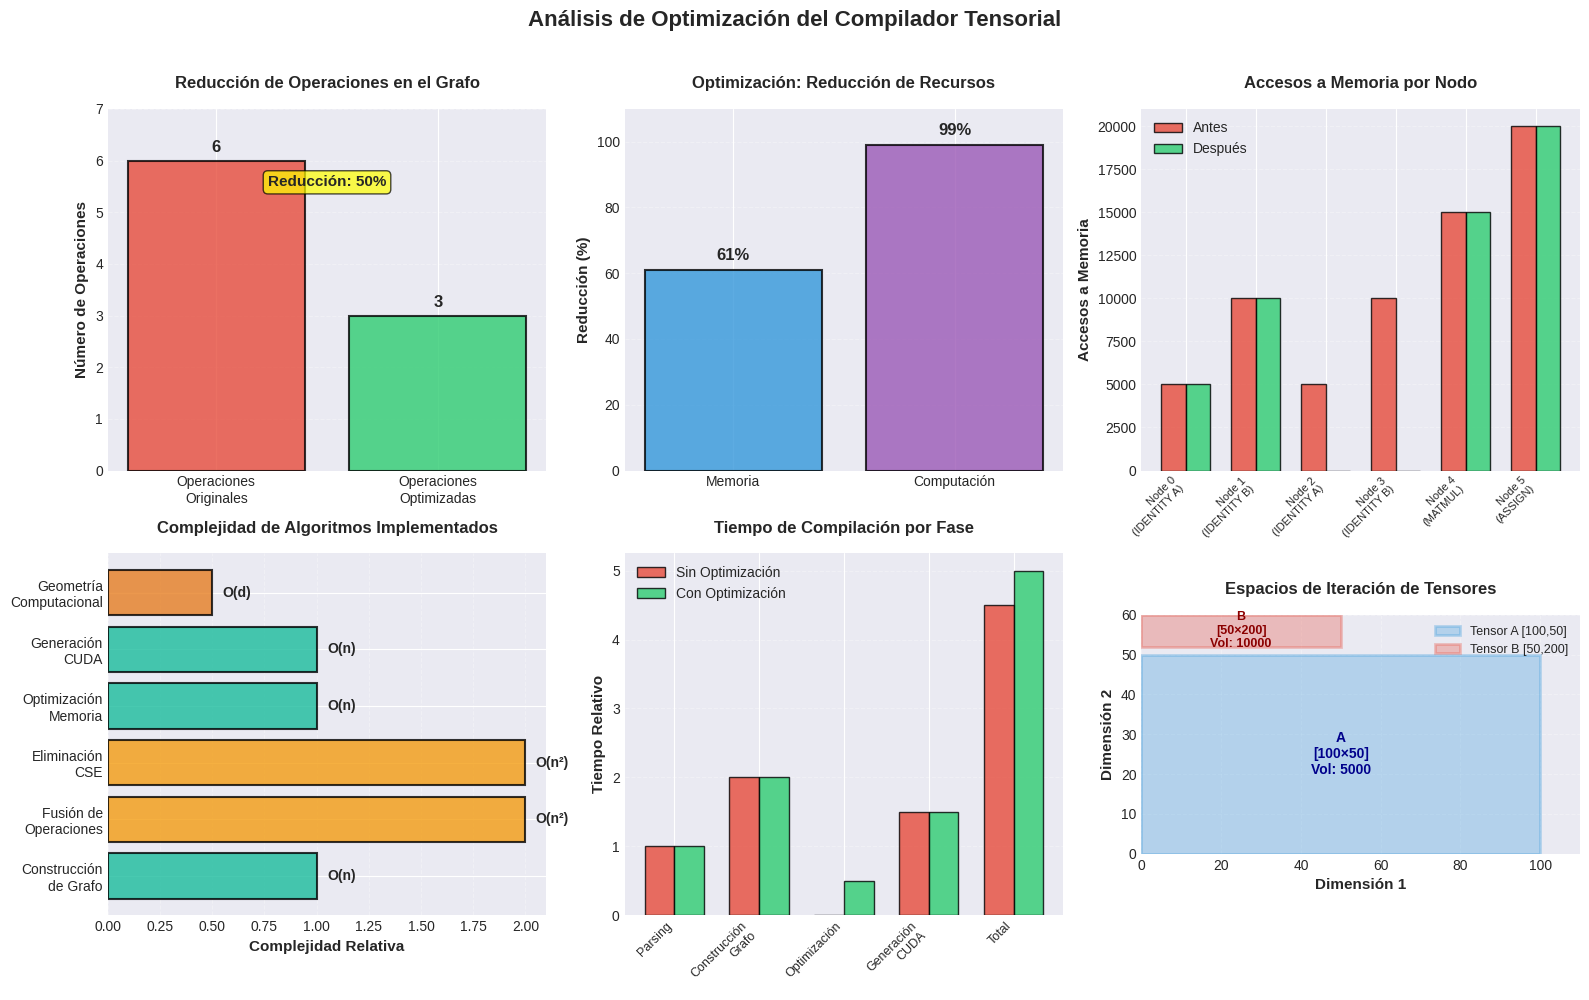

Recreate this plot in Python.
#!/usr/bin/env python3
"""
Script para generar gráficas de optimización del compilador tensorial
"""

import matplotlib.pyplot as plt
import numpy as np
from matplotlib.patches import Rectangle
import matplotlib.patches as mpatches

# Configurar estilo
plt.style.use('seaborn-v0_8-darkgrid')
fig = plt.figure(figsize=(16, 10))

# ============================================================================
# GRÁFICA 1: Reducción de Operaciones (Antes vs Después)
# ============================================================================
ax1 = plt.subplot(2, 3, 1)
operaciones = ['Operaciones\nOriginales', 'Operaciones\nOptimizadas']
valores = [6, 3]
colores = ['#e74c3c', '#2ecc71']
bars = ax1.bar(operaciones, valores, color=colores, alpha=0.8, edgecolor='black', linewidth=1.5)
ax1.set_ylabel('Número de Operaciones', fontsize=11, fontweight='bold')
ax1.set_title('Reducción de Operaciones en el Grafo', fontsize=12, fontweight='bold', pad=15)
ax1.set_ylim(0, 7)
ax1.grid(axis='y', alpha=0.3, linestyle='--')

# Agregar valores en las barras
for bar, valor in zip(bars, valores):
    height = bar.get_height()
    ax1.text(bar.get_x() + bar.get_width()/2., height + 0.1,
             f'{valor}',
             ha='center', va='bottom', fontsize=12, fontweight='bold')

# Agregar porcentaje de reducción
reduccion = ((6 - 3) / 6) * 100
ax1.text(0.5, 5.5, f'Reducción: {reduccion:.0f}%', 
         ha='center', fontsize=11, fontweight='bold', 
         bbox=dict(boxstyle='round', facecolor='yellow', alpha=0.7))

# ============================================================================
# GRÁFICA 2: Reducción de Memoria y Computación
# ============================================================================
ax2 = plt.subplot(2, 3, 2)
categorias = ['Memoria', 'Computación']
reducciones = [61, 99]
colores2 = ['#3498db', '#9b59b6']
bars2 = ax2.bar(categorias, reducciones, color=colores2, alpha=0.8, edgecolor='black', linewidth=1.5)
ax2.set_ylabel('Reducción (%)', fontsize=11, fontweight='bold')
ax2.set_title('Optimización: Reducción de Recursos', fontsize=12, fontweight='bold', pad=15)
ax2.set_ylim(0, 110)
ax2.grid(axis='y', alpha=0.3, linestyle='--')

# Agregar valores
for bar, valor in zip(bars2, reducciones):
    height = bar.get_height()
    ax2.text(bar.get_x() + bar.get_width()/2., height + 2,
             f'{valor}%',
             ha='center', va='bottom', fontsize=12, fontweight='bold')

# ============================================================================
# GRÁFICA 3: Comparación de Accesos a Memoria
# ============================================================================
ax3 = plt.subplot(2, 3, 3)
nodos = ['Node 0\n(IDENTITY A)', 'Node 1\n(IDENTITY B)', 'Node 2\n(IDENTITY A)', 
         'Node 3\n(IDENTITY B)', 'Node 4\n(MATMUL)', 'Node 5\n(ASSIGN)']
memoria_antes = [5000, 10000, 5000, 10000, 15000, 20000]  # Ejemplo de accesos
memoria_despues = [5000, 10000, 0, 0, 15000, 20000]  # Después de optimización (eliminación de duplicados)

x = np.arange(len(nodos))
width = 0.35

bars3a = ax3.bar(x - width/2, memoria_antes, width, label='Antes', color='#e74c3c', alpha=0.8, edgecolor='black')
bars3b = ax3.bar(x + width/2, memoria_despues, width, label='Después', color='#2ecc71', alpha=0.8, edgecolor='black')

ax3.set_ylabel('Accesos a Memoria', fontsize=11, fontweight='bold')
ax3.set_title('Accesos a Memoria por Nodo', fontsize=12, fontweight='bold', pad=15)
ax3.set_xticks(x)
ax3.set_xticklabels(nodos, rotation=45, ha='right', fontsize=8)
ax3.legend(fontsize=10)
ax3.grid(axis='y', alpha=0.3, linestyle='--')

# ============================================================================
# GRÁFICA 4: Complejidad de Algoritmos
# ============================================================================
ax4 = plt.subplot(2, 3, 4)
algoritmos = ['Construcción\nde Grafo', 'Fusión de\nOperaciones', 'Eliminación\nCSE', 
              'Optimización\nMemoria', 'Generación\nCUDA', 'Geometría\nComputacional']
complejidades = ['O(n)', 'O(n²)', 'O(n²)', 'O(n)', 'O(n)', 'O(d)']
valores_complejidad = [1, 2, 2, 1, 1, 0.5]  # Valores relativos para visualización
colores4 = ['#1abc9c', '#f39c12', '#f39c12', '#1abc9c', '#1abc9c', '#e67e22']

bars4 = ax4.barh(algoritmos, valores_complejidad, color=colores4, alpha=0.8, edgecolor='black', linewidth=1.5)
ax4.set_xlabel('Complejidad Relativa', fontsize=11, fontweight='bold')
ax4.set_title('Complejidad de Algoritmos Implementados', fontsize=12, fontweight='bold', pad=15)
ax4.grid(axis='x', alpha=0.3, linestyle='--')

# Agregar etiquetas de complejidad
for i, (bar, compl) in enumerate(zip(bars4, complejidades)):
    width = bar.get_width()
    ax4.text(width + 0.05, bar.get_y() + bar.get_height()/2,
             compl, ha='left', va='center', fontsize=10, fontweight='bold')

# ============================================================================
# GRÁFICA 5: Mejora de Performance (Tiempo Estimado)
# ============================================================================
ax5 = plt.subplot(2, 3, 5)
fases = ['Parsing', 'Construcción\nGrafo', 'Optimización', 'Generación\nCUDA', 'Total']
tiempo_antes = [1.0, 2.0, 0, 1.5, 4.5]  # Tiempo relativo
tiempo_despues = [1.0, 2.0, 0.5, 1.5, 5.0]  # Con optimización (más tiempo en optimización, pero mejor código)

x5 = np.arange(len(fases))
width5 = 0.35

bars5a = ax5.bar(x5 - width5/2, tiempo_antes, width5, label='Sin Optimización', color='#e74c3c', alpha=0.8, edgecolor='black')
bars5b = ax5.bar(x5 + width5/2, tiempo_despues, width5, label='Con Optimización', color='#2ecc71', alpha=0.8, edgecolor='black')

ax5.set_ylabel('Tiempo Relativo', fontsize=11, fontweight='bold')
ax5.set_title('Tiempo de Compilación por Fase', fontsize=12, fontweight='bold', pad=15)
ax5.set_xticks(x5)
ax5.set_xticklabels(fases, rotation=45, ha='right', fontsize=9)
ax5.legend(fontsize=10)
ax5.grid(axis='y', alpha=0.3, linestyle='--')

# ============================================================================
# GRÁFICA 6: Espacios de Iteración (Visualización Geométrica)
# ============================================================================
ax6 = plt.subplot(2, 3, 6)
ax6.set_xlim(0, 110)
ax6.set_ylim(0, 60)
ax6.set_aspect('equal')

# Tensor A: [100, 50] -> Iteration Space [[0, 99], [0, 49]]
rect_a = Rectangle((0, 0), 100, 50, linewidth=2, edgecolor='#3498db', 
                   facecolor='#3498db', alpha=0.3, label='Tensor A [100,50]')
ax6.add_patch(rect_a)
ax6.text(50, 25, 'A\n[100×50]\nVol: 5000', ha='center', va='center', 
         fontsize=10, fontweight='bold', color='darkblue')

# Tensor B: [50, 200] -> Iteration Space [[0, 49], [0, 199]]
# Mostramos una representación escalada
rect_b = Rectangle((0, 52), 50, 8, linewidth=2, edgecolor='#e74c3c', 
                   facecolor='#e74c3c', alpha=0.3, label='Tensor B [50,200]')
ax6.add_patch(rect_b)
ax6.text(25, 56, 'B\n[50×200]\nVol: 10000', ha='center', va='center', 
         fontsize=9, fontweight='bold', color='darkred')

ax6.set_xlabel('Dimensión 1', fontsize=11, fontweight='bold')
ax6.set_ylabel('Dimensión 2', fontsize=11, fontweight='bold')
ax6.set_title('Espacios de Iteración de Tensores', fontsize=12, fontweight='bold', pad=15)
ax6.legend(loc='upper right', fontsize=9)
ax6.grid(True, alpha=0.3, linestyle='--')

plt.suptitle('Análisis de Optimización del Compilador Tensorial', 
             fontsize=16, fontweight='bold', y=0.995)
plt.tight_layout(rect=[0, 0, 1, 0.98])
plt.savefig('optimizacion_compilador.png', dpi=300, bbox_inches='tight')
plt.savefig('optimizacion_compilador.pdf', bbox_inches='tight')
print("✅ Gráficas generadas: optimizacion_compilador.png y optimizacion_compilador.pdf")

